Photos from the image-classification dataset "data" in the GitHub repository eclarson/MachineLearningNotebooks. Its 7 classes are: Audi, Hyundai Creta, Mahindra Scorpio, Rolls Royce, Swift, Tata Safari, Toyota Innova.

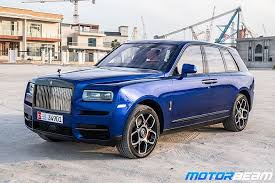
Label: Rolls Royce

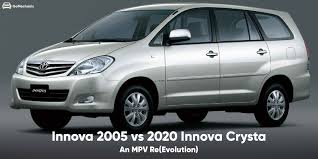
Label: Toyota Innova

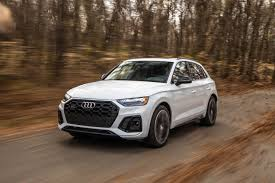
Label: Audi

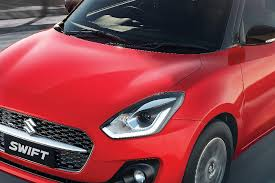
Label: Swift

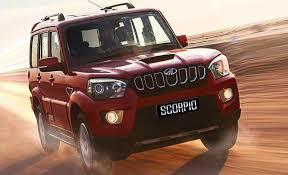
Label: Mahindra Scorpio

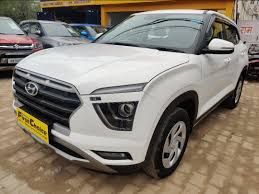
Label: Hyundai Creta
